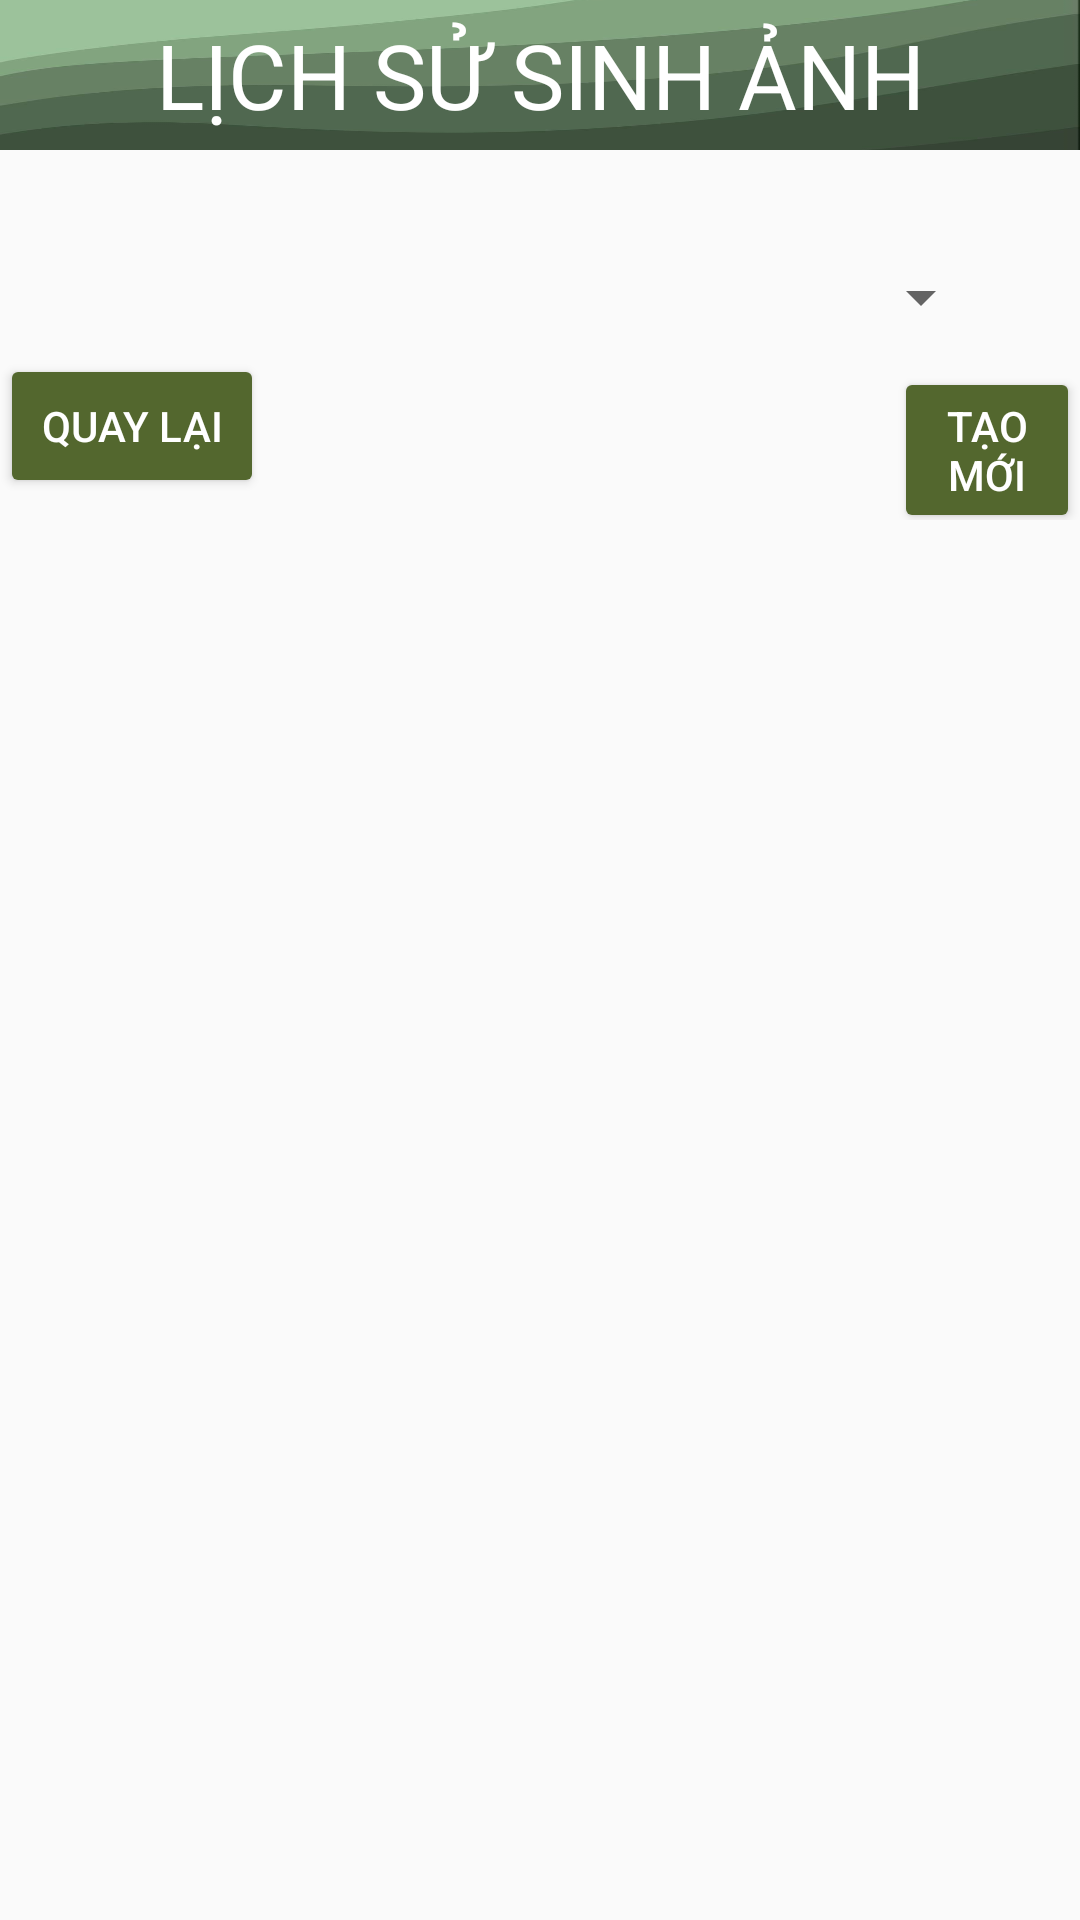

Produce the Android XML layout that renders to this screen, including the resource entries it uses.
<!-- AndroidManifest.xml: application theme Theme.MyApplication -->
<!-- res/layout/activity_view_history_generate.xml -->
<?xml version="1.0" encoding="utf-8"?>
<LinearLayout xmlns:android="http://schemas.android.com/apk/res/android"
    xmlns:app="http://schemas.android.com/apk/res-auto"
    xmlns:tools="http://schemas.android.com/tools"
    android:layout_width="match_parent"
    android:layout_height="match_parent"
    tools:context=".NotificationActivity"
    android:orientation="vertical">
    <TextView
        android:id="@+id/tvHistory"
        android:layout_width="wrap_content"
        android:layout_height="50dp"
        android:background="@drawable/green_wallpaper_icon"
        android:gravity="center"
        android:text="LỊCH SỬ SINH ẢNH"
        android:textColor="@color/white"
        android:textSize="30sp"
        app:layout_constraintEnd_toEndOf="parent"
        app:layout_constraintStart_toStartOf="parent"
        app:layout_constraintTop_toTopOf="parent" />
    <LinearLayout
        android:layout_width="match_parent"
        android:layout_height="wrap_content"
        android:orientation="horizontal">
        <ImageView
            android:id="@+id/search"
            android:layout_width="30dp"
            android:layout_height="30dp"
            android:layout_marginTop="30dp"
            android:src="@drawable/search_24"/>
        <Spinner
            android:id="@+id/spinner"
            android:layout_width="301dp"
            android:layout_height="38dp"
            android:layout_marginTop="30dp"

            tools:listitem="" />
    </LinearLayout>

    <LinearLayout
        android:layout_width="match_parent"
        android:layout_height="wrap_content"
        android:orientation="horizontal">
        <Button
            android:layout_width="wrap_content"
            android:layout_height="wrap_content"
            android:backgroundTint="@color/primary"
            android:text="Quay lại"
            android:textColor="@color/white"
            android:id="@+id/btBack"/>

        <Button
            android:id="@+id/btCreate"
            android:layout_width="wrap_content"
            android:layout_height="wrap_content"
            android:backgroundTint="@color/primary"
            android:text="Tạo mới"
            android:layout_marginLeft="210dp"
            android:textColor="@color/white" />

    </LinearLayout>

    <androidx.recyclerview.widget.RecyclerView
        android:id="@+id/recyclerView"
        android:layout_width="match_parent"
        android:layout_height="wrap_content"/>



</LinearLayout>
<!-- resources referenced by this layout -->
<resources>
  <color name="primary">#53672E</color>
  <color name="white">#FFFFFFFF</color>
  <!-- drawable green_wallpaper_icon: png bitmap (drawable, 41783 bytes) -->
  <style name="Theme.MyApplication" parent="Theme.AppCompat.DayNight.DarkActionBar">
          
          <item name="colorPrimary">@color/black</item>
          <item name="colorPrimaryVariant">@color/black_custom</item>
          <item name="colorOnPrimary">@color/white</item>
          
          <item name="colorSecondary">@color/teal_200</item>
          <item name="colorSecondaryVariant">@color/teal_700</item>
          <item name="colorOnSecondary">@color/black</item>
          
          <item name="android:statusBarColor">?attr/colorPrimaryVariant</item>
          
      </style>
  <color name="black">#FF000000</color>
  <color name="black_custom">#0A0000</color>
  <color name="teal_200">#FF03DAC5</color>
  <color name="teal_700">#FF018786</color>
</resources>
